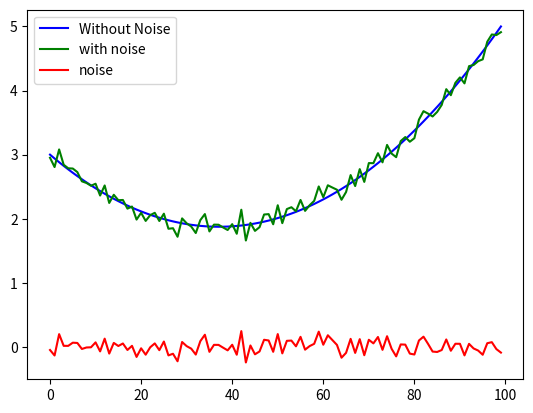
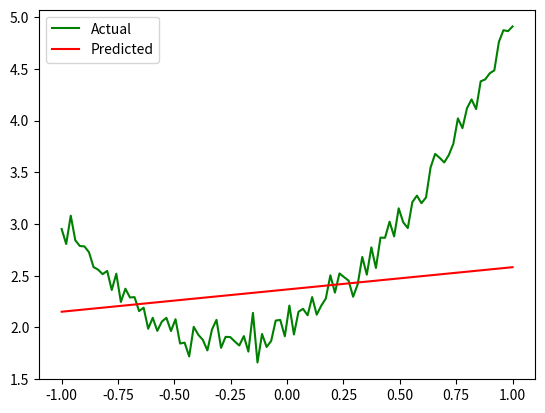

Here is the Python script that generated these plots, in order:
import numpy as np
import matplotlib.pyplot as plt

x = np.linspace(-1, 1, 100)
signal = 2  + x +2 * x * x 
noise = np.random.normal(0, 0.1, 100)
y = signal +  noise
plt.plot(signal, 'b')
plt.plot(y,'g')
plt.plot(noise, 'r')
plt.legend(["Without Noise", "with noise", "noise"], loc = 2)
x_train = x[0:80]
y_train = y[0:80]

plt.figure()
degree = 2
x_train = np.column_stack([np.power(x_train, i) for i in range(0, degree)])
model = np.dot(np.dot(np.linalg.inv(np.dot(x_train.transpose(), x_train)), 
        x_train.transpose()), y_train)
plt.plot(x, y,'g')
predicted = np.dot(model, [np.power(x, i) for i in range(0,degree)])
plt.plot(x, predicted, 'r')
plt.legend(["Actual", "Predicted"], loc=2)
plt.show()

train_rmse1 = np.sqrt(np.sum(np.dot(y[0:80]-predicted[0:80],
    y_train - predicted[0:80])))
test_rmse1 = np.sqrt(np.sum(np.dot(y[80:]-predicted[80:],
    y[80:]-predicted[80:])))
print("Train", train_rmse1)
print("------------------")
print("Test", test_rmse1)


